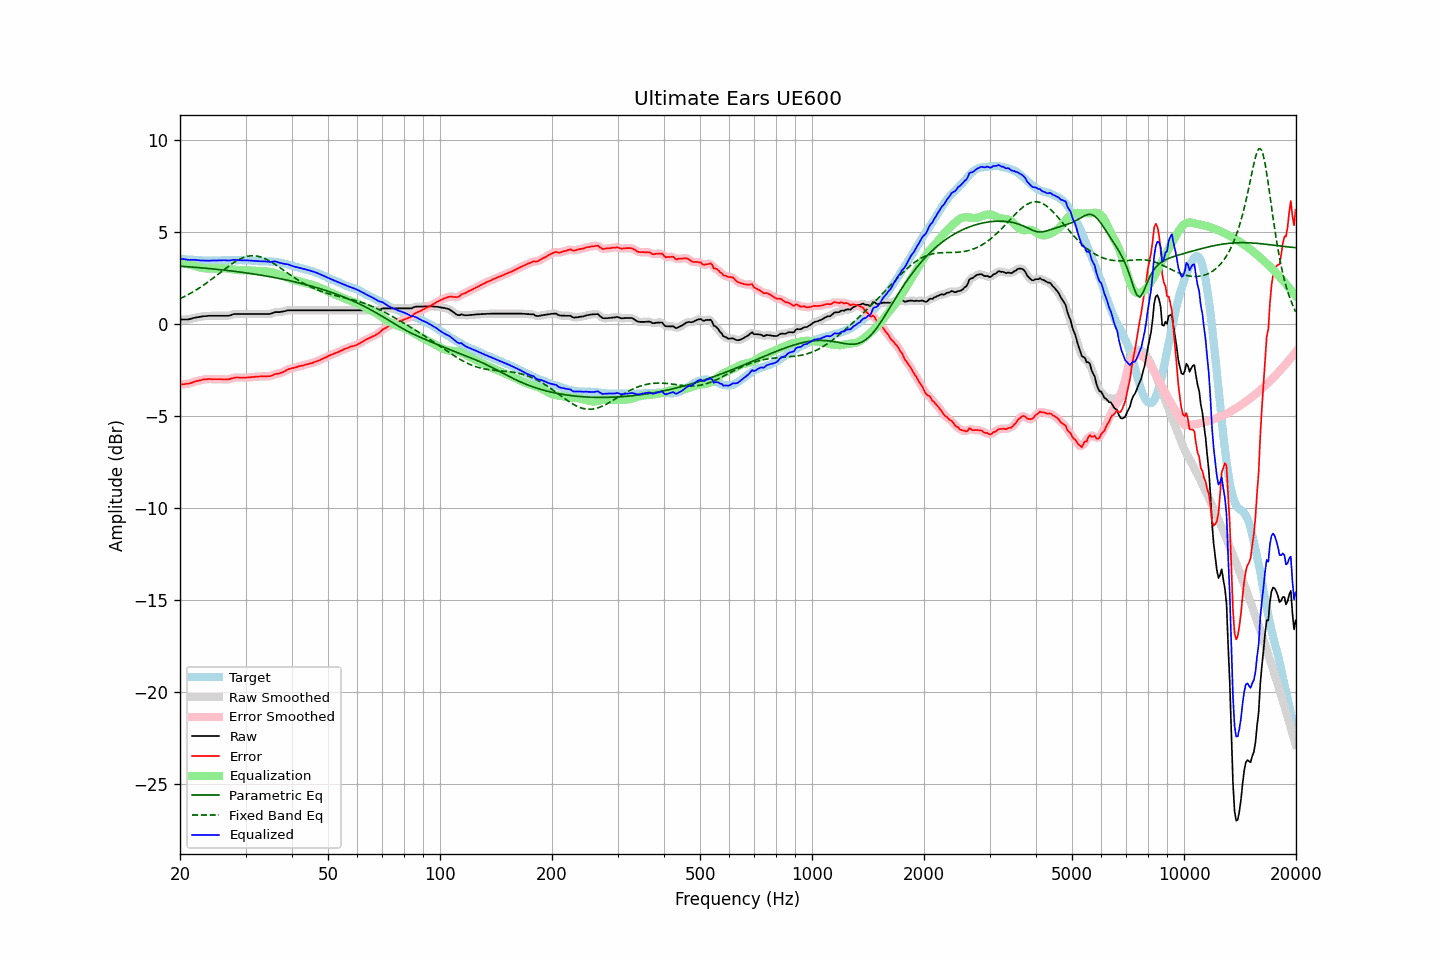

Values plotted in this chart, from the file beside it:
frequency, raw, error, smoothed, error_smoothed, equalization, parametric_eq, fixed_band_eq, equalized_raw, equalized_smoothed, target
20.00, 0.24, -3.30, 0.24, -3.29, 3.30, 3.13, 1.37, 3.54, 3.54, 3.53
20.20, 0.24, -3.29, 0.24, -3.29, 3.29, 3.12, 1.41, 3.53, 3.53, 3.52
20.40, 0.24, -3.28, 0.23, -3.28, 3.28, 3.12, 1.45, 3.52, 3.52, 3.51
20.61, 0.24, -3.28, 0.24, -3.27, 3.27, 3.11, 1.49, 3.51, 3.50, 3.51
20.81, 0.24, -3.25, 0.24, -3.26, 3.25, 3.11, 1.54, 3.49, 3.49, 3.49
21.02, 0.24, -3.25, 0.24, -3.25, 3.24, 3.10, 1.58, 3.47, 3.48, 3.49
21.23, 0.26, -3.22, 0.26, -3.23, 3.22, 3.09, 1.63, 3.48, 3.48, 3.48
21.44, 0.28, -3.21, 0.28, -3.21, 3.20, 3.09, 1.68, 3.48, 3.48, 3.49
21.66, 0.31, -3.17, 0.31, -3.17, 3.18, 3.08, 1.73, 3.48, 3.48, 3.48
21.87, 0.33, -3.14, 0.33, -3.15, 3.15, 3.07, 1.78, 3.48, 3.48, 3.47
22.09, 0.35, -3.11, 0.35, -3.12, 3.12, 3.06, 1.84, 3.47, 3.47, 3.46
22.31, 0.36, -3.10, 0.36, -3.10, 3.10, 3.06, 1.89, 3.46, 3.46, 3.46
22.54, 0.38, -3.07, 0.38, -3.08, 3.07, 3.05, 1.95, 3.45, 3.45, 3.45
22.76, 0.39, -3.06, 0.39, -3.05, 3.05, 3.04, 2.01, 3.44, 3.44, 3.45
22.99, 0.41, -3.03, 0.40, -3.03, 3.03, 3.04, 2.06, 3.44, 3.44, 3.44
23.22, 0.42, -3.01, 0.41, -3.02, 3.02, 3.03, 2.12, 3.44, 3.44, 3.43
23.45, 0.42, -3.02, 0.42, -3.01, 3.01, 3.02, 2.19, 3.43, 3.43, 3.44
23.69, 0.43, -3.00, 0.43, -3.00, 3.00, 3.01, 2.25, 3.43, 3.43, 3.43
23.92, 0.44, -2.99, 0.43, -3.00, 3.00, 3.00, 2.31, 3.44, 3.43, 3.43
24.16, 0.44, -3.00, 0.44, -3.00, 3.00, 2.99, 2.38, 3.44, 3.44, 3.44
24.40, 0.44, -3.01, 0.44, -3.00, 3.00, 2.99, 2.44, 3.44, 3.44, 3.44
24.65, 0.44, -3.01, 0.44, -3.01, 3.00, 2.98, 2.51, 3.44, 3.44, 3.44
24.89, 0.44, -3.01, 0.44, -3.01, 3.00, 2.97, 2.58, 3.44, 3.44, 3.44
25.14, 0.44, -3.00, 0.44, -3.00, 3.01, 2.96, 2.65, 3.44, 3.44, 3.44
25.39, 0.44, -3.00, 0.44, -3.00, 3.01, 2.95, 2.71, 3.45, 3.45, 3.44
25.65, 0.44, -3.00, 0.44, -3.01, 3.01, 2.94, 2.78, 3.45, 3.45, 3.44
25.91, 0.44, -3.01, 0.44, -3.01, 3.02, 2.93, 2.85, 3.46, 3.46, 3.45
26.16, 0.44, -3.02, 0.44, -3.02, 3.02, 2.92, 2.92, 3.46, 3.46, 3.46
26.43, 0.44, -3.02, 0.44, -3.02, 3.01, 2.91, 2.99, 3.45, 3.45, 3.46
26.69, 0.44, -3.02, 0.44, -3.02, 3.01, 2.90, 3.05, 3.45, 3.44, 3.46
26.96, 0.44, -3.02, 0.44, -3.01, 3.00, 2.89, 3.12, 3.44, 3.44, 3.46
27.23, 0.46, -3.00, 0.46, -2.99, 2.98, 2.88, 3.18, 3.44, 3.45, 3.45
27.50, 0.49, -2.97, 0.49, -2.97, 2.97, 2.87, 3.24, 3.46, 3.46, 3.45
27.77, 0.52, -2.94, 0.51, -2.94, 2.95, 2.86, 3.30, 3.47, 3.47, 3.46
28.05, 0.54, -2.92, 0.53, -2.92, 2.94, 2.85, 3.36, 3.48, 3.47, 3.46
28.33, 0.54, -2.91, 0.54, -2.92, 2.93, 2.84, 3.41, 3.47, 3.47, 3.45
28.62, 0.54, -2.91, 0.54, -2.91, 2.92, 2.83, 3.46, 3.46, 3.46, 3.45
28.90, 0.54, -2.92, 0.54, -2.92, 2.92, 2.82, 3.51, 3.45, 3.45, 3.46
29.19, 0.54, -2.92, 0.54, -2.92, 2.91, 2.80, 3.55, 3.45, 3.45, 3.46
29.48, 0.54, -2.92, 0.54, -2.92, 2.91, 2.79, 3.59, 3.45, 3.45, 3.45
29.78, 0.54, -2.92, 0.54, -2.92, 2.91, 2.78, 3.62, 3.45, 3.45, 3.45
30.08, 0.54, -2.92, 0.54, -2.92, 2.91, 2.77, 3.65, 3.45, 3.45, 3.46
30.38, 0.54, -2.91, 0.54, -2.91, 2.91, 2.76, 3.67, 3.45, 3.45, 3.45
30.68, 0.54, -2.90, 0.54, -2.90, 2.90, 2.74, 3.68, 3.44, 3.44, 3.44
30.99, 0.54, -2.90, 0.54, -2.90, 2.90, 2.73, 3.69, 3.44, 3.44, 3.44
31.30, 0.54, -2.89, 0.54, -2.89, 2.89, 2.72, 3.70, 3.43, 3.43, 3.42
31.61, 0.54, -2.88, 0.54, -2.88, 2.88, 2.70, 3.70, 3.42, 3.42, 3.42
31.93, 0.54, -2.87, 0.54, -2.87, 2.87, 2.69, 3.69, 3.41, 3.41, 3.41
32.24, 0.54, -2.87, 0.54, -2.87, 2.87, 2.68, 3.68, 3.41, 3.41, 3.41
32.57, 0.54, -2.86, 0.54, -2.86, 2.86, 2.66, 3.66, 3.40, 3.40, 3.40
32.89, 0.54, -2.86, 0.54, -2.86, 2.86, 2.65, 3.64, 3.40, 3.40, 3.39
33.22, 0.54, -2.85, 0.54, -2.85, 2.86, 2.63, 3.61, 3.40, 3.40, 3.39
33.55, 0.54, -2.85, 0.54, -2.85, 2.86, 2.62, 3.57, 3.40, 3.40, 3.39
33.89, 0.54, -2.86, 0.54, -2.85, 2.85, 2.60, 3.54, 3.39, 3.39, 3.40
34.23, 0.54, -2.85, 0.53, -2.85, 2.85, 2.59, 3.50, 3.38, 3.38, 3.38
34.57, 0.54, -2.84, 0.54, -2.85, 2.83, 2.57, 3.45, 3.37, 3.37, 3.38
34.92, 0.54, -2.84, 0.55, -2.83, 2.82, 2.56, 3.40, 3.36, 3.36, 3.38
35.27, 0.57, -2.82, 0.57, -2.81, 2.80, 2.54, 3.35, 3.37, 3.37, 3.38
35.62, 0.60, -2.77, 0.60, -2.78, 2.78, 2.53, 3.30, 3.38, 3.38, 3.37
35.97, 0.64, -2.73, 0.63, -2.74, 2.76, 2.51, 3.24, 3.40, 3.38, 3.37
... 635 more rows
